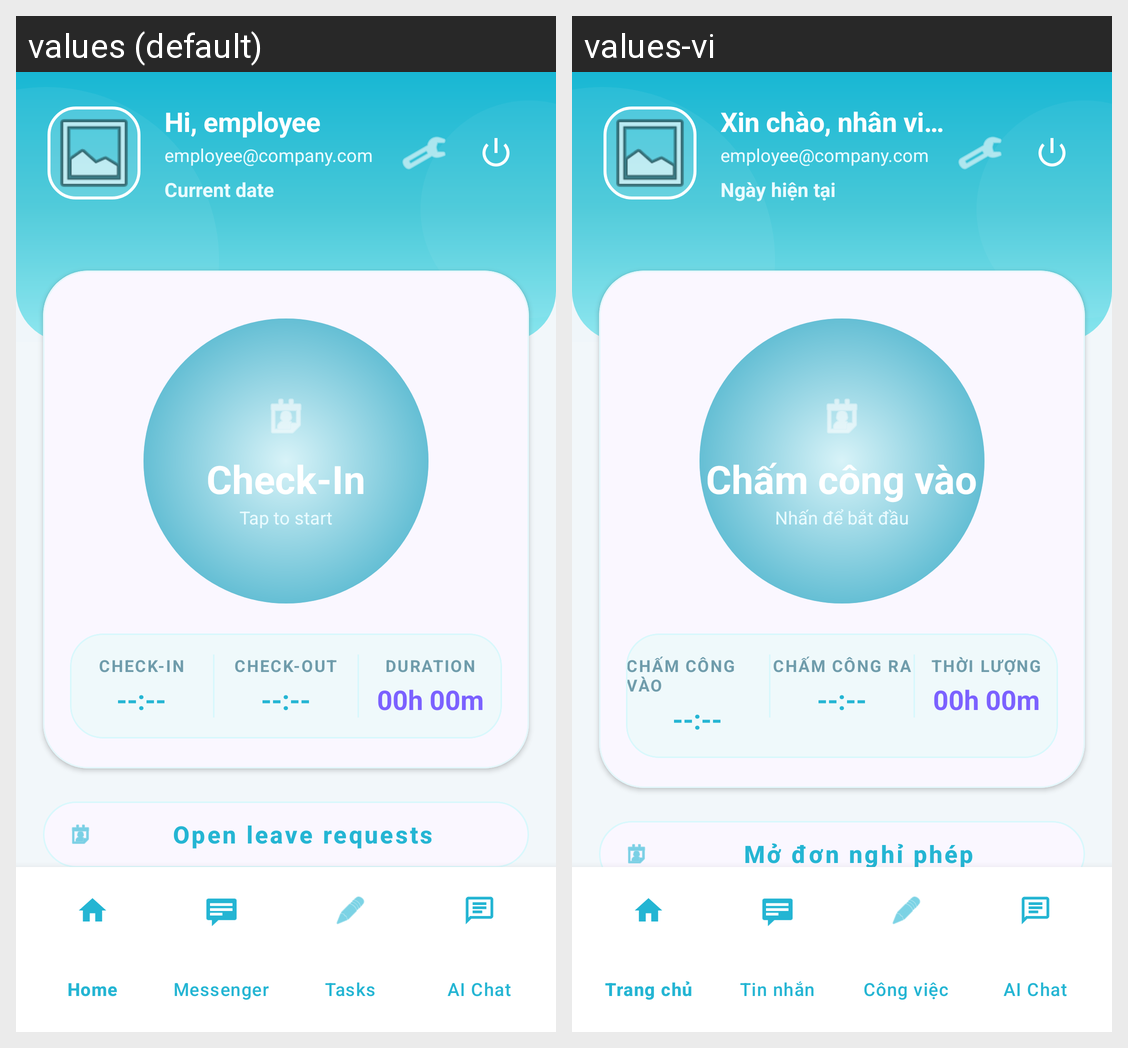

Locale-by-locale string values for the Android screen shown in this grid:
Android screen res/layout/activity_employee_dashboard.xml rendered under 2 locales, left to right: values (default), values-vi. Device: Nexus 5 (rendered at 1080×1920; each locale shown at half size, 540×960, under a caption strip naming it); theme Theme.Staff_management.
Strings drawn on this screen, with the default value and each locale's value (text and hints the layout hard-codes, and strings that could not be matched under every locale, appear in the picture but are not listed):

employee_name_placeholder
  values: Hi, employee
  values-vi: Xin chào, nhân viên

employee_email_placeholder
  values: employee@company.com
  values-vi: employee@company.com

current_date_placeholder
  values: Current date
  values-vi: Ngày hiện tại

check_in
  values: Check-In
  values-vi: Chấm công vào

tap_to_start
  values: Tap to start
  values-vi: Nhấn để bắt đầu

check_out
  values: Check-Out
  values-vi: Chấm công ra

duration
  values: Duration
  values-vi: Thời lượng

leave_quick_action
  values: Open leave requests
  values-vi: Mở đơn nghỉ phép
